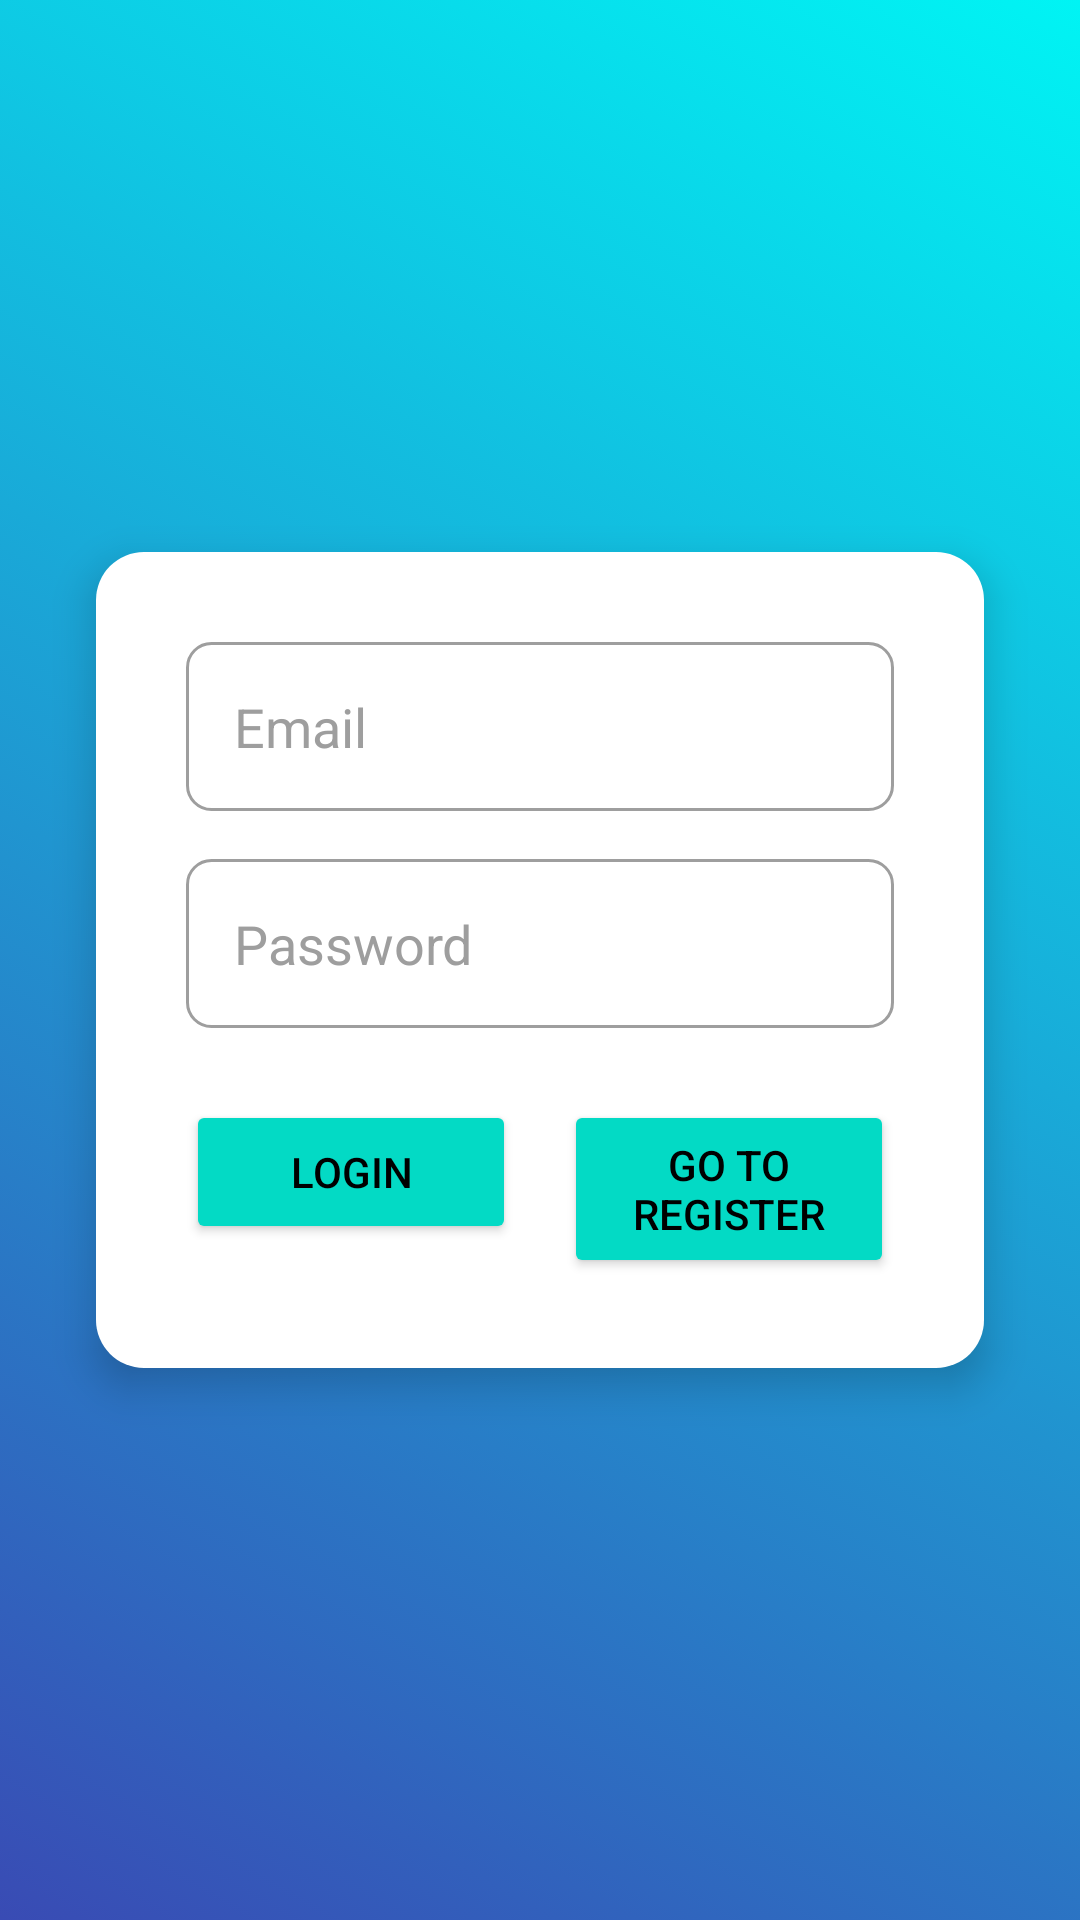

Write the Android layout XML for this screen, with the resource values it uses.
<!-- AndroidManifest.xml: application theme Theme.EKUISIONER -->
<!-- res/layout/activity_main.xml -->
<?xml version="1.0" encoding="utf-8"?>
<androidx.constraintlayout.widget.ConstraintLayout xmlns:android="http://schemas.android.com/apk/res/android"
    xmlns:app="http://schemas.android.com/apk/res-auto"
    xmlns:tools="http://schemas.android.com/tools"
    android:id="@+id/main"
    android:layout_width="match_parent"
    android:layout_height="match_parent"
    tools:context=".MainActivity"
    android:background="@drawable/button_gradient">

    <androidx.cardview.widget.CardView
        android:layout_width="0dp"
        android:layout_height="wrap_content"
        app:layout_constraintTop_toTopOf="parent"
        app:layout_constraintBottom_toBottomOf="parent"
        app:layout_constraintStart_toStartOf="parent"
        app:layout_constraintEnd_toEndOf="parent"
        app:layout_constraintHorizontal_bias="0.5"
        app:layout_constraintVertical_bias="0.5"
        app:cardElevation="8dp"
        app:cardBackgroundColor="@android:color/transparent"
        app:cardCornerRadius="16dp"
        android:layout_margin="16dp">

        <LinearLayout
            android:layout_width="match_parent"
            android:layout_height="wrap_content"
            android:orientation="vertical"
            android:padding="30dp"
            android:background="@color/white">

            <EditText
                android:id="@+id/email"
                android:layout_width="match_parent"
                android:layout_height="wrap_content"
                android:hint="Email"
                android:padding="16dp"
                android:textColor="@color/black"
                android:background="@drawable/edit_text_background"
                android:textColorHint="@color/primaryHintColor" />

            <EditText
                android:id="@+id/password"
                android:layout_width="match_parent"
                android:layout_height="wrap_content"
                android:hint="Password"
                android:inputType="textPassword"
                android:textColor="@color/black"
                android:padding="16dp"
                android:background="@drawable/edit_text_background"
                android:textColorHint="@color/primaryHintColor"
                android:layout_marginTop="16dp" />

            <androidx.constraintlayout.widget.ConstraintLayout
                android:layout_width="match_parent"
                android:layout_height="wrap_content"
                android:layout_marginTop="24dp">

                <Button
                    android:id="@+id/login_button"
                    android:layout_width="0dp"
                    android:layout_height="wrap_content"
                    android:text="Login"
                    android:textColor="@android:color/black"
                    android:backgroundTint="@color/accent"
                    android:layout_marginEnd="8dp"
                    app:layout_constraintStart_toStartOf="parent"
                    app:layout_constraintEnd_toStartOf="@+id/register_page_button"
                    app:layout_constraintHorizontal_chainStyle="spread"
                    android:padding="12dp"
                    android:textSize="14sp"
                    android:elevation="4dp"
                    tools:ignore="MissingConstraints" />

                <Button
                    android:id="@+id/register_page_button"
                    android:layout_width="0dp"
                    android:layout_height="wrap_content"
                    android:text="Go to Register"
                    android:textColor="@android:color/black"
                    android:backgroundTint="@color/accent"
                    android:layout_marginStart="8dp"
                    app:layout_constraintStart_toEndOf="@+id/login_button"
                    app:layout_constraintEnd_toEndOf="parent"
                    app:layout_constraintHorizontal_chainStyle="spread"
                    android:padding="12dp"
                    android:textSize="14sp"
                    tools:ignore="MissingConstraints" />

            </androidx.constraintlayout.widget.ConstraintLayout>

        </LinearLayout>

    </androidx.cardview.widget.CardView>

</androidx.constraintlayout.widget.ConstraintLayout>
<!-- resources referenced by this layout -->
<resources>
  <color name="accent">#03DAC5</color>
  <color name="black">#000000</color>
  <color name="primaryHintColor">#9E9E9E</color>
  <color name="white">#FFFFFF</color>
  <!-- drawable button_gradient (drawable) -->
  <?xml version="1.0" encoding="utf-8"?>
  <selector xmlns:android="http://schemas.android.com/apk/res/android">
      <item android:state_pressed="true">
          <shape android:shape="rectangle">
              <gradient
                  android:startColor="@color/primaryColorDark"
                  android:endColor="@color/primaryColor"
                  android:angle="45"/>
              <corners android:radius="0dp" />
              <padding android:left="16dp" android:right="16dp" android:top="12dp" android:bottom="12dp"/>
          </shape>
      </item>
      <item>
          <shape android:shape="rectangle">
              <gradient
                  android:startColor="@color/primaryColor"
                  android:endColor="@color/primaryColorLight"
                  android:angle="45"/>
              <corners android:radius="0dp" />
              <padding android:left="16dp" android:right="16dp" android:top="12dp" android:bottom="12dp"/>
          </shape>
      </item>
  </selector>
  <!-- drawable edit_text_background (drawable) -->
  <?xml version="1.0" encoding="utf-8"?>
  <shape xmlns:android="http://schemas.android.com/apk/res/android">
      <solid android:color="@color/white"/>
      <corners android:radius="8dp"/>
      <stroke
          android:width="1dp"
          android:color="@color/primaryHintColor"/>
  </shape>
  <style name="Theme.EKUISIONER" parent="Base.Theme.EKUISIONER" />
  <color name="primaryColorDark">#00C11A</color>
  <color name="primaryColor">#394BB4</color>
  <color name="primaryColorLight">#00F4F4</color>
  <style name="Base.Theme.EKUISIONER" parent="Theme.Material3.DayNight.NoActionBar">
          
          
      </style>
</resources>
